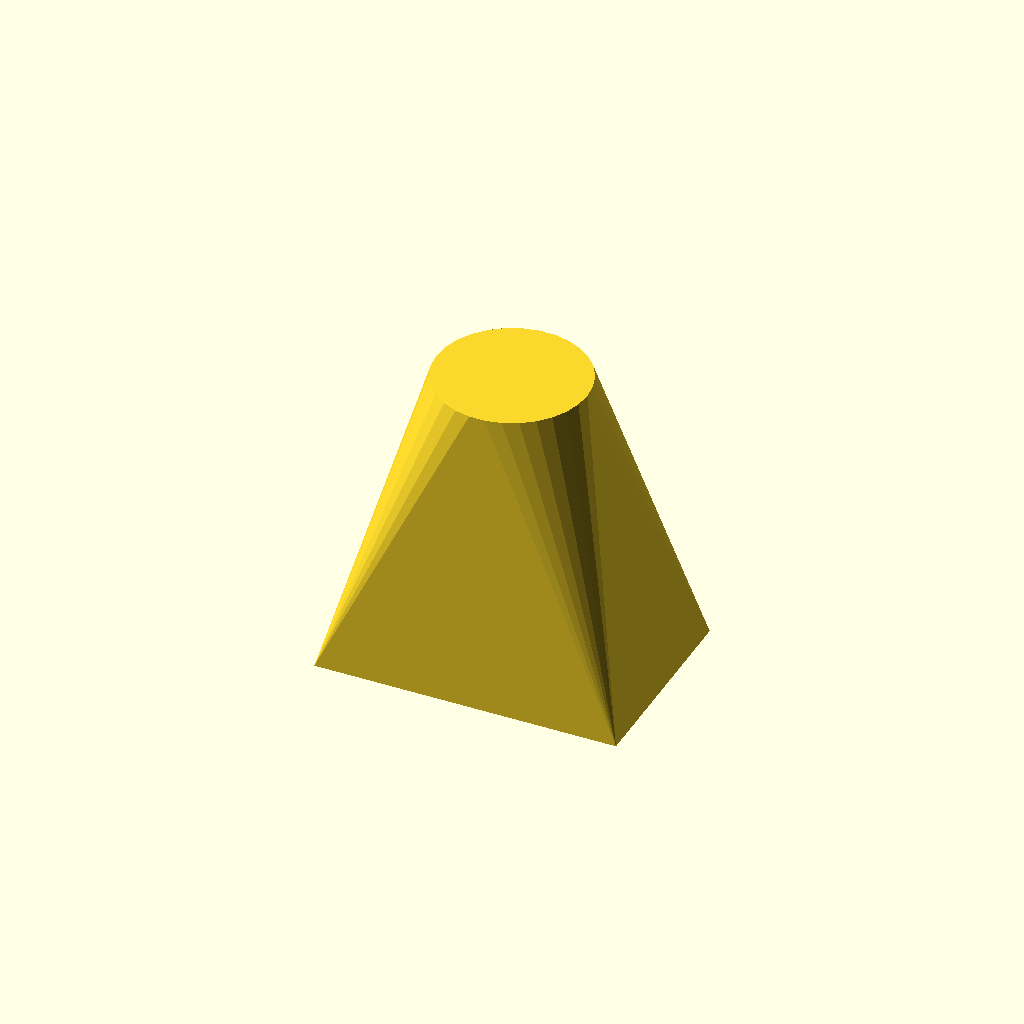
Cell 1: rendered with the file's own defaults.
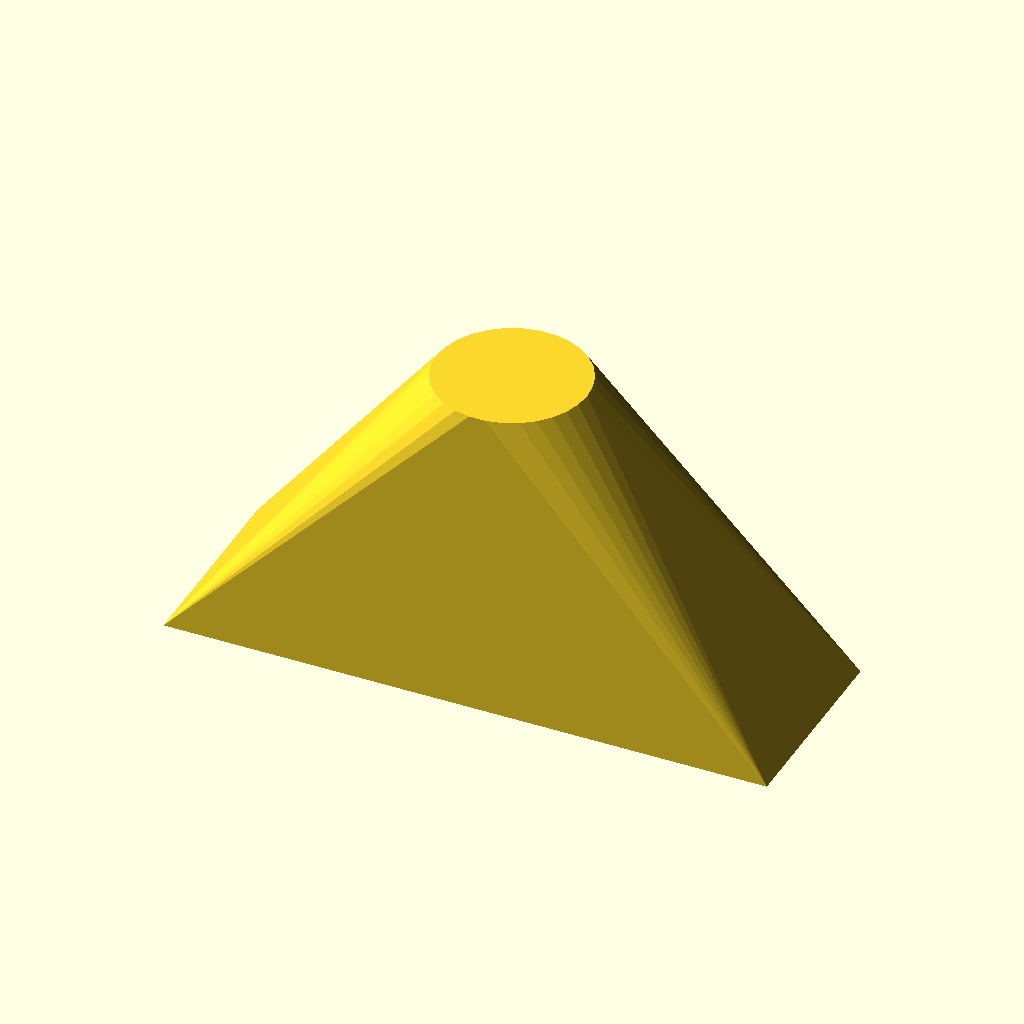
Cell 2 — base_width set to 120, the other parameters unchanged.
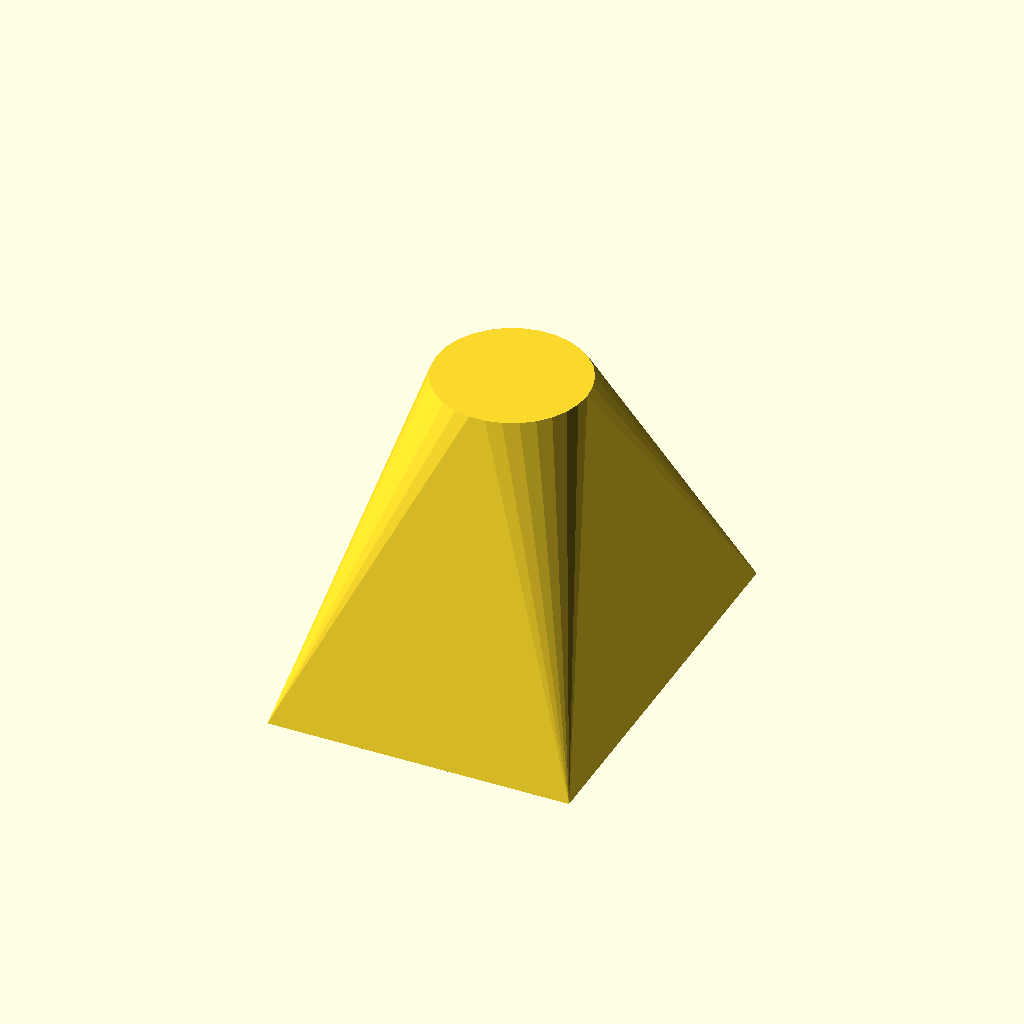
Cell 3: base_depth = 80 (everything else at default).
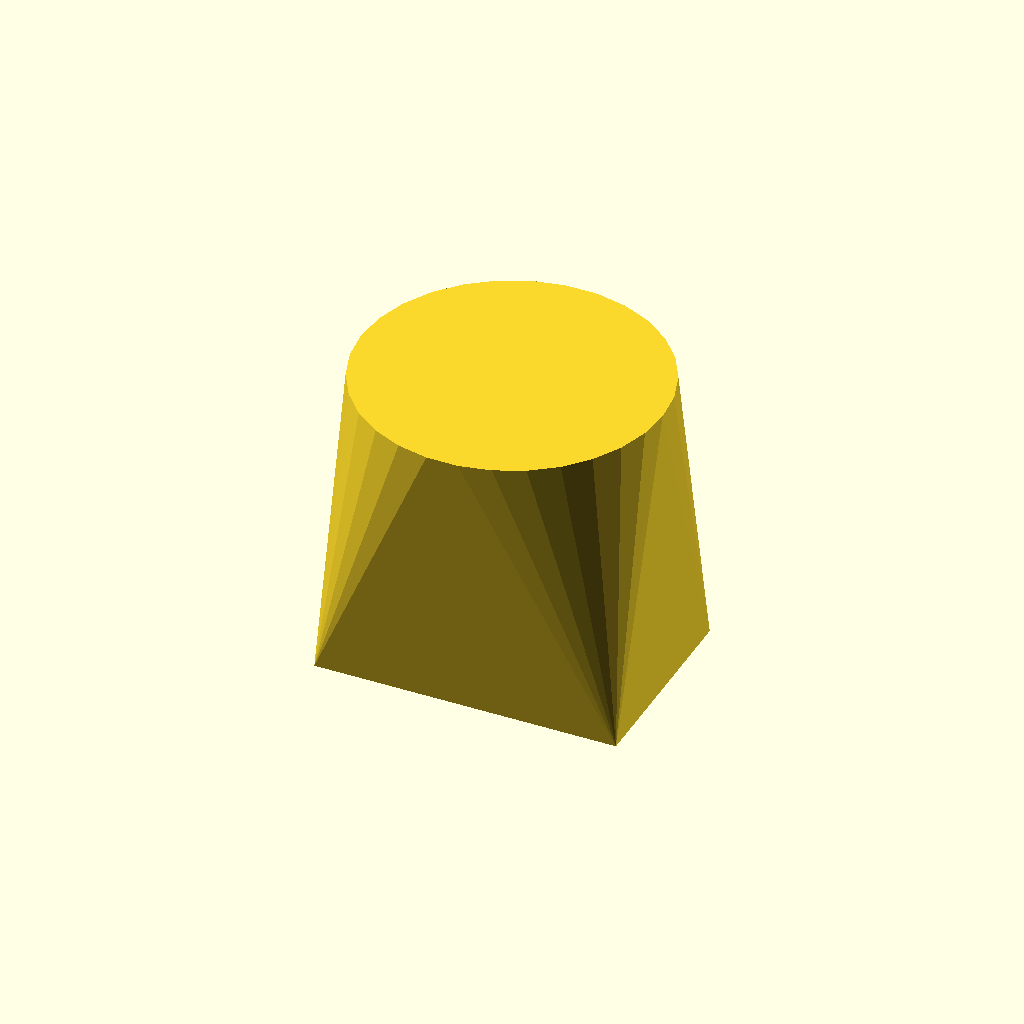
Cell 4: top_diameter = 60 (everything else at default).
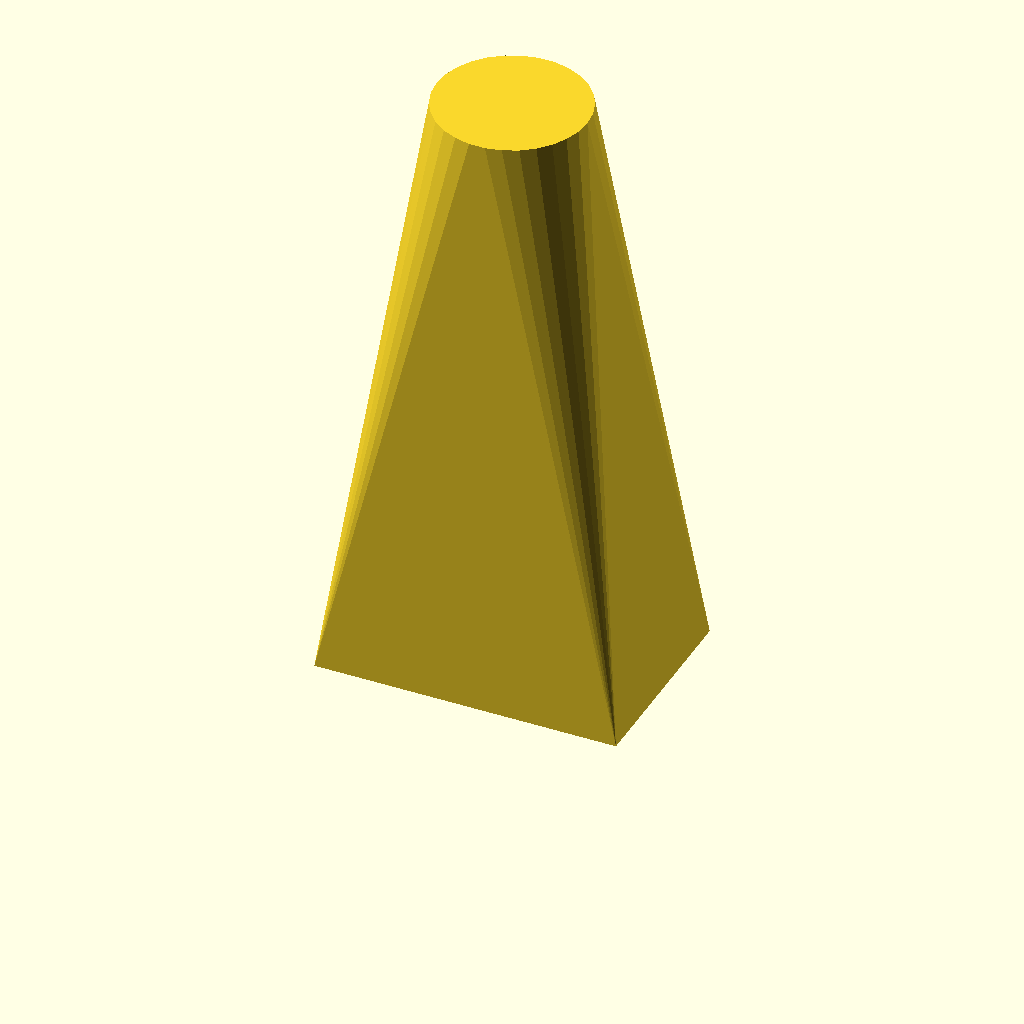
Cell 5: the same model with height = 120.
All cells are drawn from one camera (rotation 55°, 0°, 25°, orthographic, colour scheme Cornfield), so only the parameter changes between them.
OpenSCAD source file docs/brep/task-17-comparison/runs/transition/openscad/trial-01/model.scad:
/* doodle-meta {"version":1,"parameters":{"base_width":{"label":"Base Width","description":"Width of the rectangular base along X","unit":"mm","feature":"base_width"},"base_depth":{"label":"Base Depth","description":"Depth of the rectangular base along Y","unit":"mm","feature":"base_depth"},"top_diameter":{"label":"Top Diameter","description":"Diameter of the circular top face","unit":"mm","feature":"top_diameter"},"height":{"label":"Height","description":"Total height of the transition piece","unit":"mm","feature":"height"}},"features":{"base_width":{"kind":"dimension","axis":"x","label":"Base Width"},"base_depth":{"kind":"dimension","axis":"y","label":"Base Depth"},"top_diameter":{"kind":"dimension","axis":"x","label":"Top Diameter"},"height":{"kind":"dimension","axis":"z","label":"Height"}}} */

// Parameters
base_width = 60;
base_depth = 40;
top_diameter = 30;
height = 60;

// Derived parameters
top_radius = top_diameter / 2;
base_half_w = base_width / 2;
base_half_d = base_depth / 2;

// Module to create the lofted transition piece
// Uses a linear interpolation between a rectangular base and a circular top.
// The geometry is constructed by stacking thin slices (polygons) from Z=0 to Z=height.
module transition_piece() {
    // Number of slices for smooth transition
    slices = 60;
    slice_height = height / slices;
    
    // We build the solid by unioning many thin prisms.
    // Each prism is a polygon extruded by slice_height.
    // To ensure watertightness and manifoldness, we stack them carefully.
    
    for (i = [0 : slices - 1]) {
        // Calculate interpolation factor t (0 at bottom, 1 at top)
        // Center of the slice
        z_center = (i + 0.5) * slice_height;
        t = z_center / height;
        
        // Interpolate dimensions
        // Width (X) goes from base_width to top_diameter
        current_width = base_width * (1 - t) + top_diameter * t;
        // Depth (Y) goes from base_depth to top_diameter
        current_depth = base_depth * (1 - t) + top_diameter * t;
        
        // Create the polygon for this slice
        // The polygon is centered at (0,0) in XY, then translated to z_center
        // We use a high-resolution circle approximation for the top part, 
        // but since it's a loft, the shape morphs from rect to circle.
        // A simple linear interpolation of vertices is complex for rect->circle.
        // Instead, we can use the hull() of a rectangle and a circle at each level? 
        // No, hull() of rect and circle at same Z is just the union.
        // The "loft" implies the sides are straight lines connecting the perimeters.
        
        // A robust way to do rect-to-circle loft in OpenSCAD without external libs 
        // is to use the hull() of the bottom rect and top circle? 
        // hull() of a rect and a circle creates a shape where the sides are 
        // straight lines connecting the convex hull points. 
        // For a rect and a concentric circle, the hull is exactly the transition piece 
        // described (straight sides from corners/edges to the circle).
        
        // Let's verify: 
        // Bottom: Rect 60x40. Top: Circle D30.
        // Hull(Rect, Circle) will connect the extreme points.
        // The front view will be a trapezoid.
        // The side view will be a trapezoid.
        // The top view will be the circle.
        // The bottom view will be the rectangle.
        // This matches the "Solid Rectangular-to-Circular Transition Piece" description perfectly.
        
        // So, we don't need slices. We just need hull().
    }
    
    // Re-implementing with hull() for simplicity and accuracy
    // Bottom rectangle at Z=0
    translate([0, 0, 0])
        cube([base_width, base_depth, 0.01], center=true); // Thin slab to define plane
        
    // Top circle at Z=height
    translate([0, 0, height])
        cylinder(h=0.01, r=top_radius, center=true);
}

// Main design instantiation
// We use hull() to create the solid transition.
// Note: hull() requires the objects to be non-empty.
// We use thin cubes/cylinders to define the profiles at the correct Z levels.

hull() {
    // Bottom Profile: Rectangle 60x40 at Z=0
    // Using a thin cube to define the footprint
    translate([0, 0, 0])
        cube([base_width, base_depth, 0.001], center=true);
        
    // Top Profile: Circle D30 at Z=height
    // Using a thin cylinder to define the footprint
    translate([0, 0, height])
        cylinder(h=0.001, r=top_radius, center=true);
}
Customizer parameters (derived from the source; name, type, default, range or options):
base_width: number, default 60
base_depth: number, default 40
top_diameter: number, default 30
height: number, default 60
